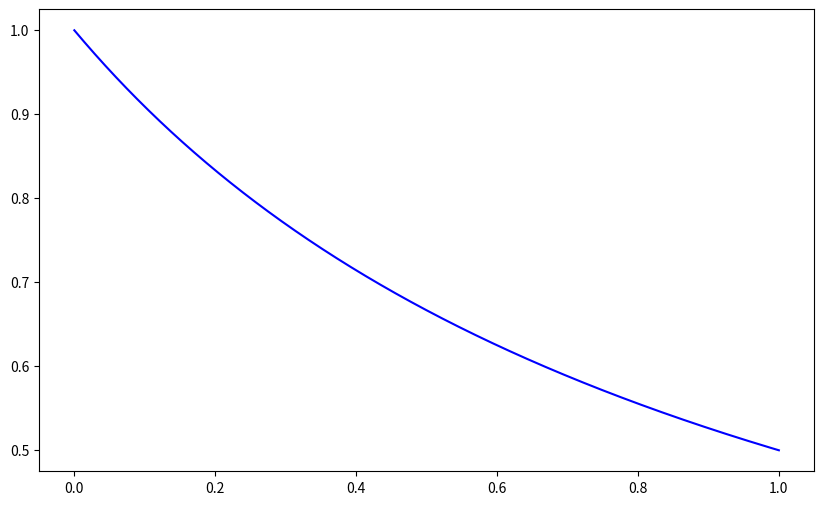

This figure's Python source: (Note: this script raises an exception after producing the figure.)
import numpy as np
import matplotlib.pyplot as plt

# function f(t)
def f(t):
    return 1 / (t + 1)

#Bernstein polynomial function
def bernstein_polynomial(t, n, f):
    result = 0
    for i in range(n+1):
        result += f(i/n) * np.math.comb(n, i) * (t ** i) * ((1 - t) ** (n - i))
    return result

# Generate points for plotting
t_values = np.linspace(0, 1, 1000)
f_values = f(t_values)

# Plot the function f(t)
plt.figure(figsize=(10, 6))
plt.plot(t_values, f_values, label='$f(t) = \\frac{1}{t + 1}$', color='blue')

# Plot the Bernstein polynomials for n = 1, 2, 4, 8, 16, 32
n_values = [1, 2, 4, 8, 16, 32]
colors = ['red', 'green', 'orange', 'purple', 'brown', 'magenta']
for i, n in enumerate(n_values):
    bernstein_values = [bernstein_polynomial(t, n, f) for t in t_values]
    plt.plot(t_values, bernstein_values, label=f'$B_{n}(t; f)$', color=colors[i], linestyle='--')

plt.title('Bernstein Polynomials vs. $t$')
plt.xlabel('t')
plt.ylabel('y')
plt.legend()
plt.grid(True)
plt.show()

#error estimation function
def error_estimate(n, f):
    t_values = np.linspace(0, 1, 1000)
    f_values = f(t_values)
    bernstein_values = np.array([bernstein_polynomial(t, n, f) for t in t_values])
    return np.max(np.abs(f_values - bernstein_values))

# Compute the error estimate forn_values = [1, 2, 4, 8, 16, 32]
n = 1
error = error_estimate(n, f)
print(f"Error estimate for n = {n}: {error}\n")

n = 2
error = error_estimate(n, f)
print(f"Error estimate for n = {n}: {error}\n")

n = 4
error = error_estimate(n, f)
print(f"Error estimate for n = {n}: {error}\n")

n = 8
error = error_estimate(n, f)
print(f"Error estimate for n = {n}: {error}\n")

n = 16
error = error_estimate(n, f)
print(f"Error estimate for n = {n}: {error}\n")

n = 32
error = error_estimate(n, f)
print(f"Error estimate for n = {n}: {error}\n")
